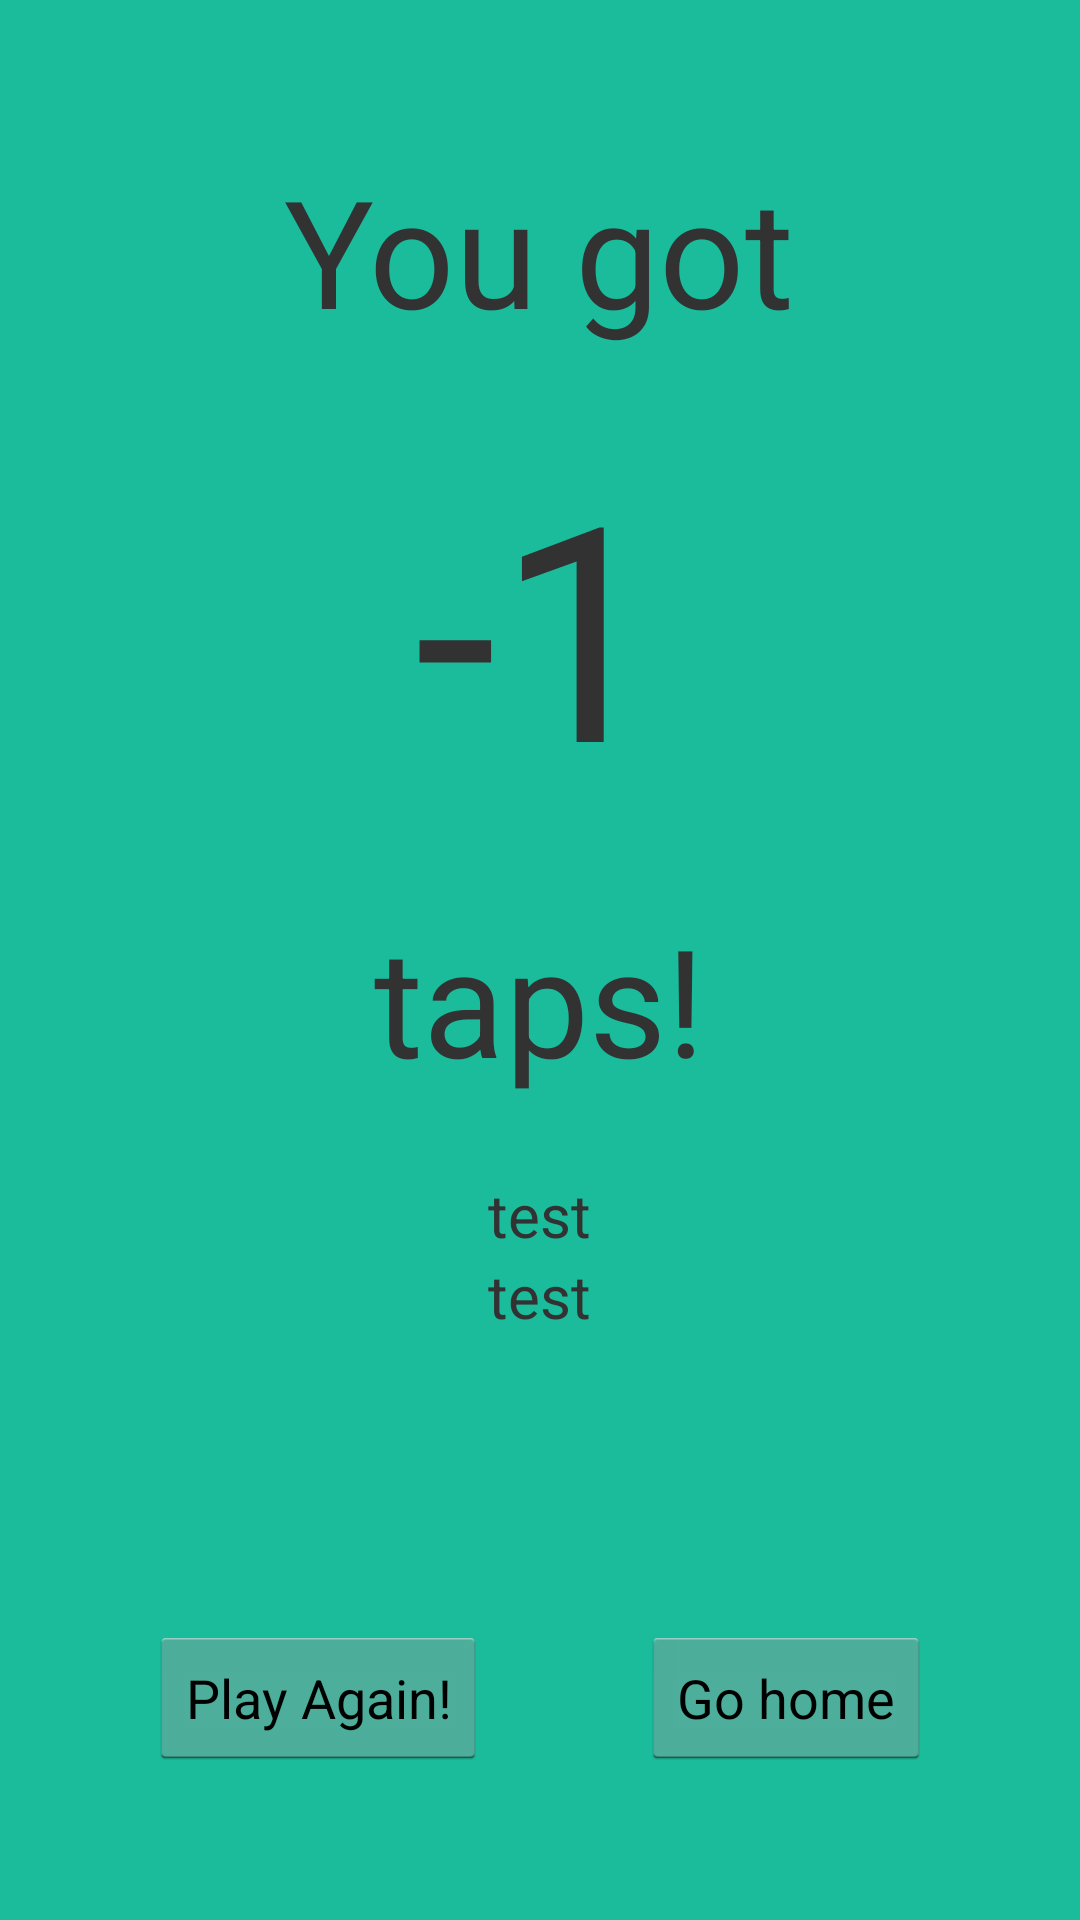

Layout XML and referenced resources for this Android screen:
<!-- AndroidManifest.xml: application theme AppTheme -->
<!-- res/layout/activity_finish.xml -->
<RelativeLayout xmlns:android="http://schemas.android.com/apk/res/android"
    xmlns:tools="http://schemas.android.com/tools" android:layout_width="match_parent"
    android:layout_height="match_parent" android:paddingLeft="@dimen/activity_horizontal_margin"
    android:paddingRight="@dimen/activity_horizontal_margin"
    android:paddingTop="@dimen/activity_vertical_margin"
    android:paddingBottom="@dimen/activity_vertical_margin"
    tools:context="com.liquidafro.tapten.FinishActivity">

    <TextView
        android:id="@+id/youGotTV"
        android:layout_width="wrap_content"
        android:layout_height="wrap_content"
        android:text="You got"
        android:textSize="50dp"
        android:layout_centerHorizontal="true"
        android:layout_marginTop="50dp"
        />

    <TextView
        android:id="@+id/scoreTV"
        android:text="-1"
        android:textSize="100dp"
        android:layout_width="wrap_content"
        android:layout_height="wrap_content"
        android:layout_below="@id/youGotTV"
        android:layout_centerHorizontal="true"
        android:layout_marginTop="25dp" />

    <TextView
        android:id="@+id/tapsTV"
        android:layout_width="wrap_content"
        android:layout_height="wrap_content"
        android:text="taps!"
        android:textSize="50dp"
        android:layout_marginTop="25dp"
        android:layout_centerHorizontal="true"
        android:layout_below="@id/scoreTV"
        />

    <TextView
        android:id="@+id/showHighScoreTV"
        android:layout_width="wrap_content"
        android:layout_height="wrap_content"
        android:text="test"
        android:layout_marginTop="25dp"
        android:layout_below="@id/tapsTV"
        android:layout_centerHorizontal="true"
        android:textSize="20dp"/>

    <TextView
        android:id="@+id/showHighScoreTV2"
        android:layout_width="wrap_content"
        android:layout_height="wrap_content"
        android:text="test"
        android:layout_below="@id/showHighScoreTV"
        android:layout_centerHorizontal="true"
        android:textSize="20dp"/>


    <Button
        android:layout_width="wrap_content"
        android:layout_height="wrap_content"
        android:text="Play Again!"
        android:id="@+id/restartBtn"
        android:layout_alignTop="@+id/homeBtn"
        android:layout_marginLeft="50dp" />

    <Button
        android:layout_width="wrap_content"
        android:layout_height="wrap_content"
        android:text="Go home"
        android:id="@+id/homeBtn"
        android:layout_marginBottom="50dp"
        android:layout_alignParentBottom="true"
        android:layout_alignParentEnd="true"
        android:layout_marginRight="50dp"
        />

</RelativeLayout>
<!-- resources referenced by this layout -->
<resources>
  <style name="AppTheme" parent="android:Theme.Holo.Light.NoActionBar.Fullscreen">
          
          <item name="android:windowContentOverlay">@color/turquoise</item>
          <item name="android:windowBackground">@color/turquoise</item>
          <item name="android:colorBackground">@color/turquoise</item>
          <item name="metaButtonBarStyle">@style/ButtonBar</item>
          <item name="metaButtonBarButtonStyle">@style/ButtonBarButton</item>
          <item name="android:textStyle">normal</item>
      </style>
  <color name="turquoise">#1abc9c</color>
  <style name="ButtonBar">
          <item name="android:paddingLeft">2dp</item>
          <item name="android:paddingTop">5dp</item>
          <item name="android:paddingRight">2dp</item>
          <item name="android:paddingBottom">0dp</item>
          <item name="android:background">@android:drawable/bottom_bar</item>
      </style>
  <style name="ButtonBarButton" />
</resources>
